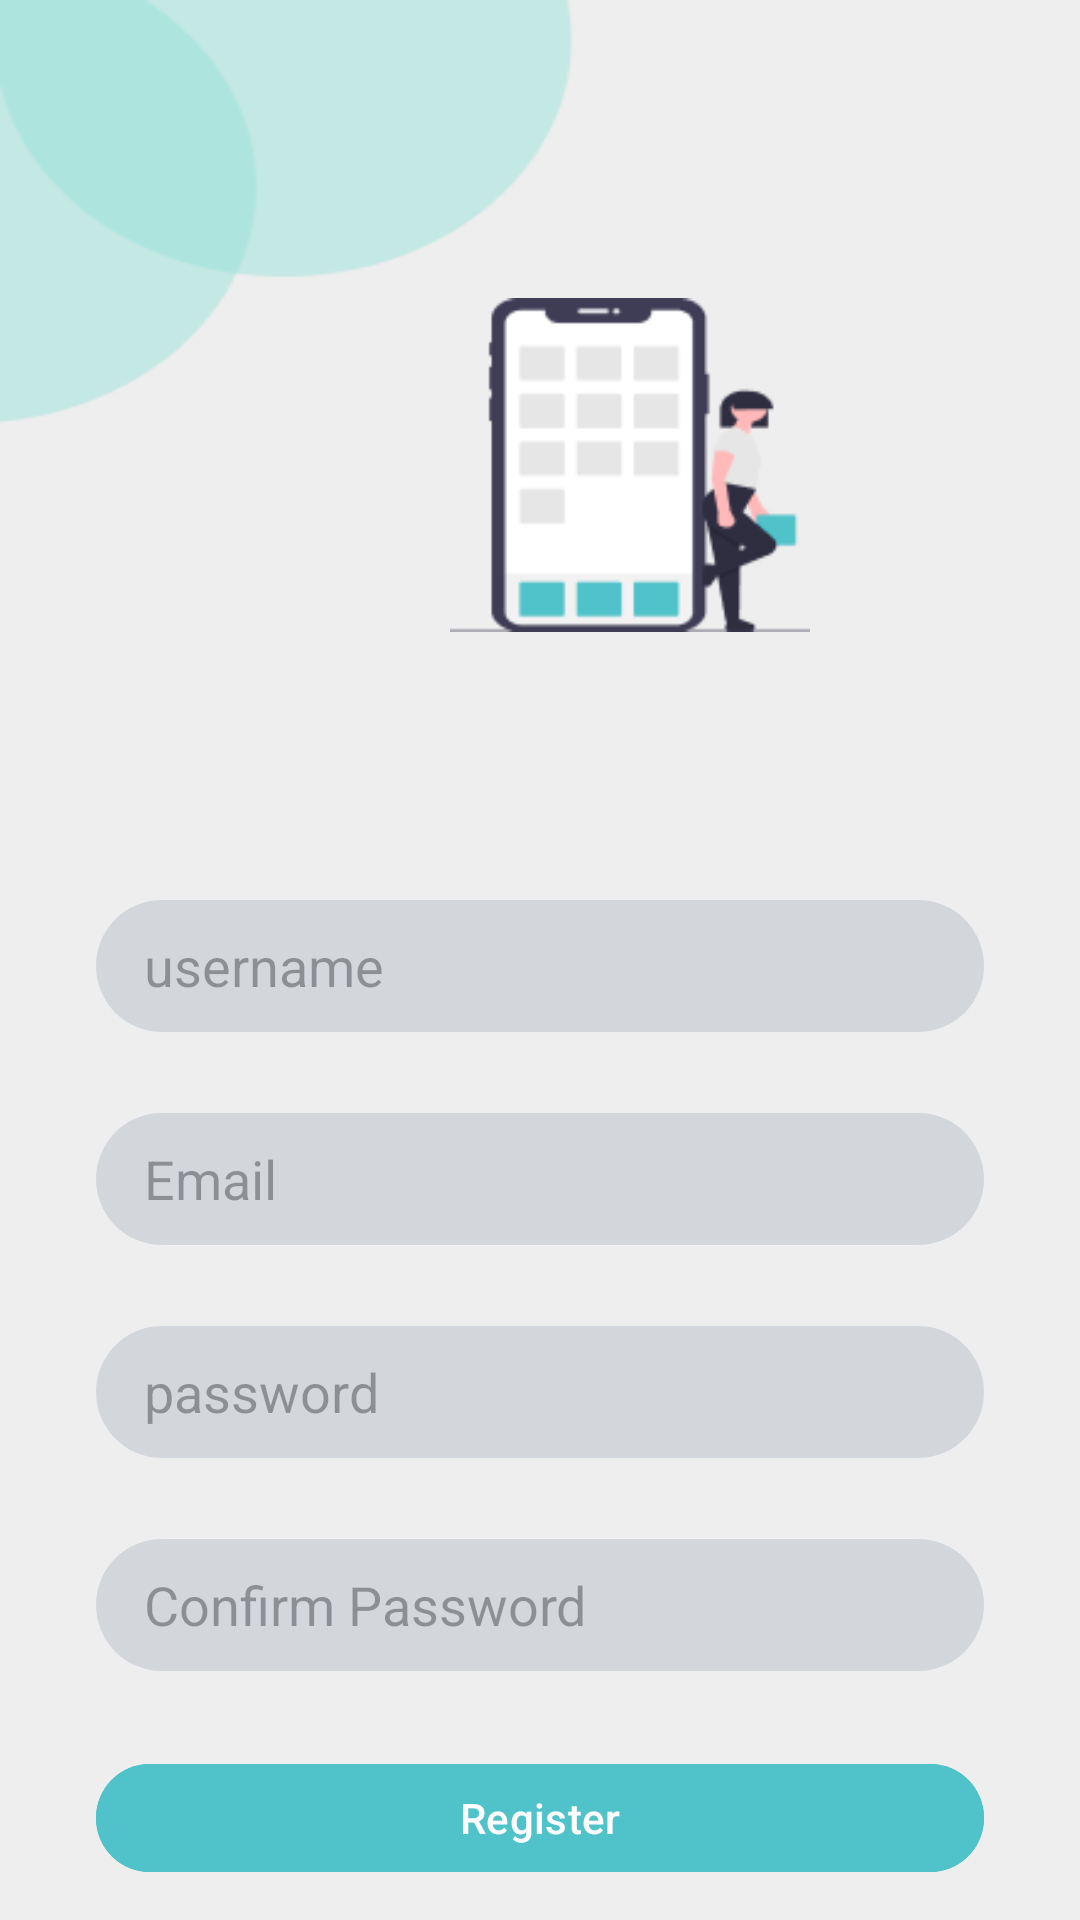

Android layout source for this screen:
<!-- AndroidManifest.xml: application theme Theme.TogetherGiveApp -->
<!-- res/layout/activity_register.xml -->
<?xml version="1.0" encoding="utf-8"?>
<RelativeLayout xmlns:android="http://schemas.android.com/apk/res/android"
    xmlns:app="http://schemas.android.com/apk/res-auto"
    xmlns:tools="http://schemas.android.com/tools"
    android:layout_width="match_parent"
    android:layout_height="match_parent"
    android:background="@drawable/main_background"
    tools:context=".ui.view.RegisterActivity">

    <ImageView
        android:id="@+id/imageView"
        android:layout_width="120dp"
        android:layout_height="150dp"
        android:layout_marginTop="80dp"
        android:layout_marginLeft="150dp"
        android:src="@drawable/homescreen"
        app:layout_constraintEnd_toEndOf="parent"
        app:layout_constraintStart_toStartOf="parent"
        app:layout_constraintTop_toTopOf="parent" />

    <EditText
        android:id="@+id/username"
        android:layout_width="match_parent"
        android:layout_height="44dp"
        android:layout_marginStart="32dp"
        android:layout_marginTop="300dp"
        android:layout_marginEnd="32dp"
        android:background="@drawable/edittext_bg"
        android:hint="@string/username"
        android:paddingLeft="16dp"
        app:layout_constraintEnd_toEndOf="parent"
        app:layout_constraintStart_toStartOf="parent"
        app:layout_constraintTop_toBottomOf="@+id/imageView" />

    <EditText
        android:id="@+id/email"
        android:layout_width="match_parent"
        android:layout_height="44dp"
        android:layout_below="@id/username"
        android:layout_marginStart="32dp"
        android:layout_marginTop="27dp"
        android:background="@drawable/edittext_bg"
        android:hint="@string/email"
        android:inputType="textEmailAddress"
        android:layout_marginEnd="32dp"
        android:paddingLeft="16dp"
        app:layout_constraintEnd_toEndOf="parent"
        app:layout_constraintStart_toStartOf="parent"
        app:layout_constraintTop_toBottomOf="@+id/username" />

    <EditText
        android:id="@+id/password"
        android:layout_width="match_parent"
        android:layout_height="44dp"
        android:layout_below="@id/email"
        android:layout_marginStart="32dp"
        android:layout_marginTop="27dp"
        android:layout_marginEnd="32dp"
        android:background="@drawable/edittext_bg"
        android:hint="@string/password"
        android:inputType="textPassword"
        android:paddingLeft="16dp" />

    <EditText
        android:id="@+id/confirm_password"
        android:layout_width="match_parent"
        android:layout_height="44dp"
        android:layout_marginStart="32dp"
        android:layout_marginEnd="32dp"
        android:layout_below="@id/password"
        android:layout_marginTop="27dp"
        android:paddingLeft="16dp"
        android:background="@drawable/edittext_bg"
        android:hint="@string/confirm_password"
        android:inputType="textPassword" />

    <Button
        android:id="@+id/register"
        android:layout_width="match_parent"
        android:layout_height="44dp"
        android:layout_marginStart="32dp"
        android:layout_marginEnd="32dp"
        android:layout_below="@id/confirm_password"
        android:layout_marginTop="27dp"
        android:backgroundTint="@color/togetherGive"
        android:text="@string/register" />


</RelativeLayout>
<!-- resources referenced by this layout -->
<resources>
  <color name="togetherGive">#50C2C9</color>
  <!-- drawable edittext_bg (drawable) -->
  <?xml version="1.0" encoding="utf-8"?>
      <shape xmlns:android="http://schemas.android.com/apk/res/android">
          <solid android:color="#FCD3D7DC" />
          <corners android:radius="22dp" />
      </shape>
  <!-- drawable homescreen: png bitmap (drawable, 4294 bytes) -->
  <!-- drawable main_background: png bitmap (drawable, 5309 bytes) -->
  <string name="confirm_password">Confirm Password</string>
  <string name="email">Email</string>
  <string name="password">password</string>
  <string name="register">Register</string>
  <string name="username">username</string>
  <style name="Theme.TogetherGiveApp" parent="Base.Theme.TogetherGiveApp" />
  <style name="Base.Theme.TogetherGiveApp" parent="Theme.Material3.DayNight">
          
          <item name="colorPrimary">@color/togetherGive</item>
      </style>
</resources>
